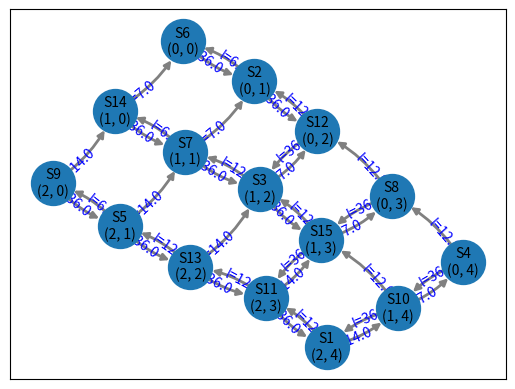
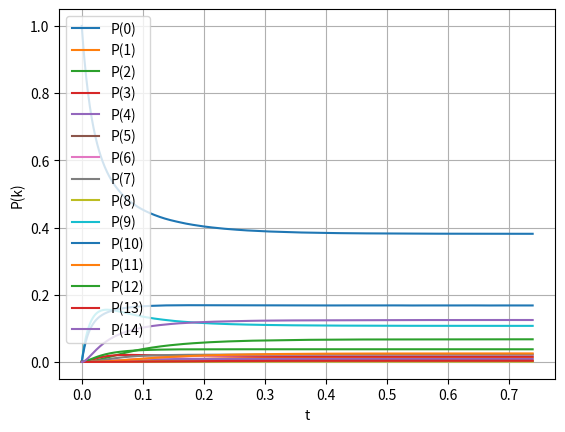

The script that saved these images, in order:
from typing import List
import itertools as it
from random import choices
from collections import Counter
from typing import Union

import numpy as np
from numpy.typing import NDArray as Arr
import networkx as nx
import matplotlib.pyplot as plt
from scipy.integrate import solve_ivp
from scipy.integrate import simpson


def draw_labeled_multigraph(G, attr_name, ax=None):
    connectionstyle = [f"arc3,rad={r}" for r in it.accumulate([0.15] * 4)]
    pos = nx.kamada_kawai_layout(G)
    nx.draw_networkx_nodes(G, pos, ax=ax, node_size=1000)
    nx.draw_networkx_labels(G, pos, font_size=10, ax=ax)
    nx.draw_networkx_edges(
        G, pos, edge_color="gray", connectionstyle=connectionstyle, ax=ax, width=2, node_size=1000
    )
    labels = {
        tuple(edge): f"{attr_name}={attrs[attr_name]}"
        for *edge, attrs in G.edges(keys=True, data=True)
    }
    nx.draw_networkx_edge_labels(
        G,
        pos,
        labels,
        connectionstyle=connectionstyle,
        label_pos=0.3,
        font_color="blue",
        bbox={"alpha": 0},
        ax=ax,
    )


def draw_graph(matrix: List[List[float]], nodes: list):
    graph = nx.MultiDiGraph()
    ln = len(matrix)
    node_names = [''] * ln
    for i in range(ln):
        node_names[i] = "S" + str(i + 1) + '\n' + str(nodes[i])
        graph.add_node(node_names[i])
    for i in range(ln):
        for j in range(ln):
            if matrix[i][j] != 0:
                graph.add_edge(node_names[i], node_names[j], l=matrix[i][j])
    draw_labeled_multigraph(graph, "l")
    plt.show()


N = 175
G = 6

lam_a = G + (N % 3)
lam_b = G + (N % 5)
N_A = 2 + (G % 2)
N_B = 1 + (N % 2)
R_A = 1 + (G % 2)
R_B = 2 - (G % 2)
NU = (N_A + N_B - (G % 2)) * (G + (N % 4))

print(f"lam_a = {lam_a}")
print(f"lam_b = {lam_b}")
print(f"N_A = {N_A}")
print(f"N_B = {N_B}")
print(f"R_A = {R_A}")
print(f"R_B = {R_B}")
print(f"NU = {NU}")


# Предполагается нагруженный резерв A и ненагруженный резерв B
# Минимум элементов для A = 1
def fill_matrix(na, nb, ra, rb, lma, lmb, lnu) -> tuple:
    s = dict()
    s_list = set()

    def rec_graph(a, b) -> tuple:
        if not((a, b) in s):
            if not((a, b) in s_list):
                s_list.add((a, b))
            if a > 0 and b > 0:
                s[(a, b)] = {"a": rec_graph(a - 1, b), "b": rec_graph(a, b - 1)}
            elif a == 0 and b > 0:
                s[(a, b)] = {"b": rec_graph(a, b - 1)}
            elif a > 0 and b == 0:
                s[(a, b)] = {"a": rec_graph(a - 1, b)}
            else:
                s[(a, b)] = dict()

            if 0 <= (a + b) < (na + nb + rb + ra):
                if (na + ra - a) > (nb + rb - b):
                    s[(a, b)]["nu"] = (a + 1, b)
                elif (na + ra - a) < (nb + rb - b):
                    s[(a, b)]["nu"] = (a, b + 1)
                elif lma >= lmb:
                    s[(a, b)]["nu"] = (a + 1, b)
                else:
                    s[(a, b)]["nu"] = (a, b + 1)
        return a, b

    ra = 0  # если резерв ненагруженный отдельно, то убрать
    rec_graph(na + ra, nb + rb)
    ln = len(s_list)
    s_list = list(s_list)
    start = s_list.index((na + ra, nb + rb))
    s_list[start], s_list[0] = s_list[0], s_list[start]
    matrix = [[0. for j in range(ln)] for i in range(ln)]
    for i in range(ln):
        cur = s_list[i]
        if cur in s:
            if "a" in s[cur]:
                ja = s_list.index(s[cur]["a"])
                if cur[0] >= na:
                    matrix[i][ja] += lma * na
                else:
                    matrix[i][ja] += lma * cur[0]
            if "b" in s[cur]:
                jb = s_list.index(s[cur]["b"])
                if cur[1] < nb:
                    matrix[i][jb] += lmb * cur[1]
                else:
                    matrix[i][jb] += lmb * nb
            if "nu" in s[cur]:
                jnu = s_list.index(s[cur]["nu"])
                matrix[i][jnu] += lnu

    draw_graph(matrix, s_list)
    for i in range(ln):
        matrix[i][i] -= sum(matrix[i])
    print("\nМатрица Q:")
    for i in range(ln):
        print(matrix[i])
    print('\n')
    return matrix, s_list


def kolm_algebra(matrix: List[List[float]]):
    qt_matrix = np.transpose(matrix)
    ln = len(matrix)
    for i in range(ln):
        qt_matrix[-1][i] = 1
    right_part = [0. for i in range(ln)]
    right_part[-1] = 1
    pi_vector = np.linalg.solve(qt_matrix, right_part)
    print(f"\n Предельный вектор переходов:")
    print(pi_vector, '\n')
    return pi_vector


def math_exp(pi: Arr, order: list, mn_a: int, mn_b: int):
    f = 0
    a_ready = dict()
    b_ready = dict()
    for i in range(len(order)):
        a = order[i][0]
        b = order[i][1]
        if a < mn_a or b < mn_b:
            f += pi[i]
        if not(a in a_ready):
            a_ready[a] = 0
        a_ready[a] += pi[i]
        if not(b in b_ready):
            b_ready[b] = 0
        b_ready[b] += pi[i]
    me_a = 0
    me_b = 0
    for i, j in a_ready.items():
        me_a += i * j
    for i, j in b_ready.items():
        me_b += i * j
    print("Математическое ожидание количества готовых к эксплуатации устройств типа A: ", me_a)
    print("Математическое ожидание количества готовых к эксплуатации устройств типа B: ", me_b)
    print("Вероятность отказа системы: ", f)
    print("Коэффициент загрузки ремонтной службы: ", 1 - pi[0], '\n')


def solve(matrix, pi):
    ln = len(matrix)
    p0 = np.array([0. for i in range(ln)])
    p0[0] = 1.  # Начальные условия
    matrix = np.transpose(matrix)

    def sodu(t, p):
        p_dif = np.dot(matrix, p)
        return p_dif

    time_interval = (0, 0.36936936936936937 * 2)
    t_eval = np.linspace(*time_interval, 1000)
    sol = solve_ivp(sodu, time_interval, p0, t_eval=t_eval, method='RK45')

    # Визуализация
    for i in range(len(sol.y)):
        plt.plot(sol.t, sol.y[i], label=f"P({i})")
    plt.xlabel("t")
    plt.ylabel("P(k)")
    plt.legend()
    plt.grid()
    plt.show()

    for i in range(len(sol.t)):
        pi_cur = [sol.y[j][i] for j in range(len(sol.y))]
        if np.linalg.norm(pi - pi_cur) < np.linalg.norm(pi) * 0.01:
            t_end = sol.t[i]
            print("Теоретическая оценка времени переходного процесса", sol.t[i])
            return t_end


def imitation(matrix, t_end):
    t_end *= 2
    ln = len(matrix)
    s = [i for i in range(ln)]
    t = 0.
    cur_s = 0
    res = dict()
    res[0] = 0
    while t < t_end:
        t_stay = np.random.exponential((-1) / matrix[cur_s][cur_s])
        p = [matrix[cur_s][i] / (- matrix[cur_s][cur_s]) if i != cur_s else 0 for i in range(ln)]
        cur_s = choices(s, p)[0]
        t += t_stay
        res[t] = cur_s
    print("\nМоделирование в терминах непрерывных цепей Маркова:")
    print(res)


Q, directions = fill_matrix(N_A, N_B, R_A, R_B, lam_a, lam_b, NU)
PI = kolm_algebra(Q)
math_exp(PI, directions, 1, N_B)
T = solve(Q, PI)
imitation(Q, T)
# Не уверен, что совсем правильна модель, в которой нет очереди для уже взятых на ремонт узлов
# или как-то нужно изменять коэффициент починки (вроде нет)
